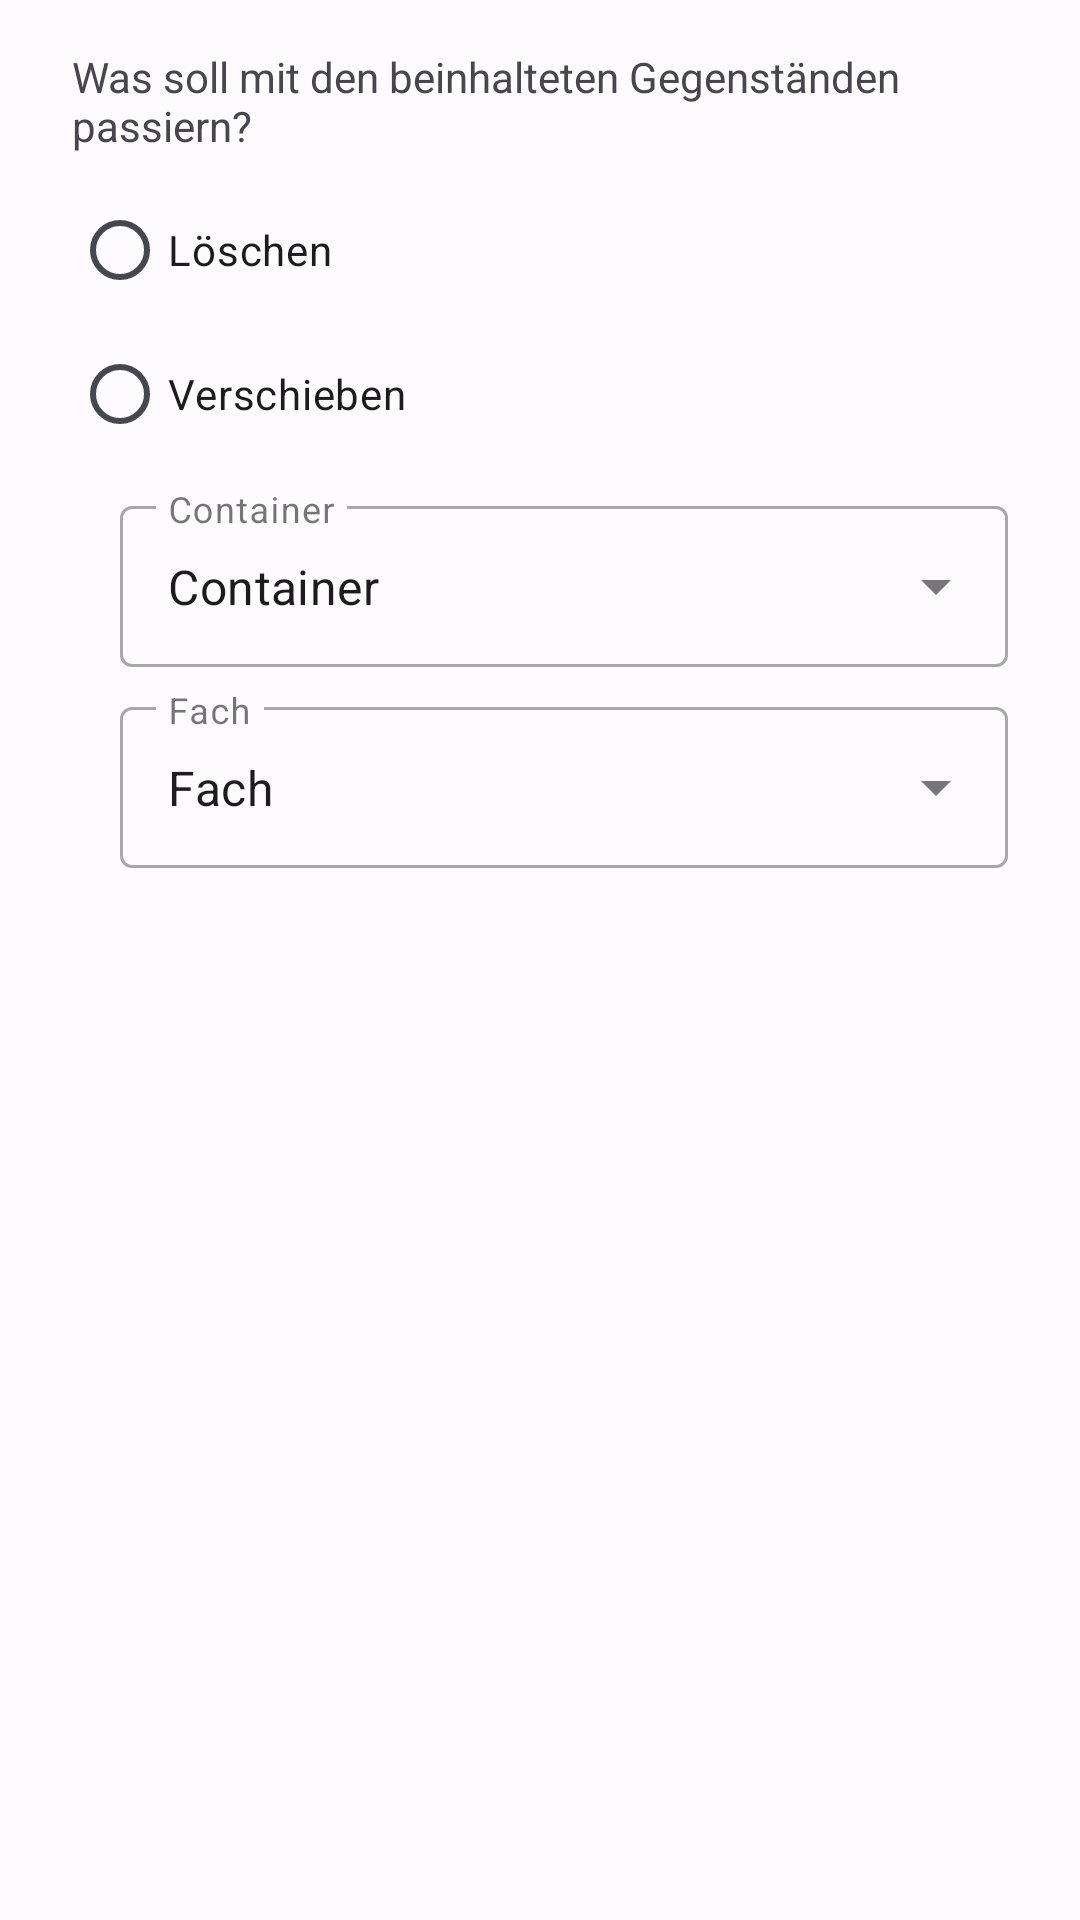

Produce the Android XML layout that renders to this screen, including the resource entries it uses.
<!-- AndroidManifest.xml: application theme Theme.Heros -->
<!-- res/layout/dialog_delete_compartment.xml -->
<?xml version="1.0" encoding="utf-8"?>
<FrameLayout xmlns:android="http://schemas.android.com/apk/res/android"
    android:layout_width="match_parent"
    android:layout_height="wrap_content"
    android:paddingLeft="24dp"
    android:paddingRight="24dp">


    <LinearLayout
        android:layout_width="match_parent"
        android:orientation="vertical"
        android:layout_height="wrap_content">

        <TextView
            android:id="@+id/textView2"
            android:paddingTop="16dp"
            android:layout_width="match_parent"
            android:layout_height="wrap_content"
            android:text="@string/dialog_delete_compartment_descr" />

        <RadioGroup
            android:paddingTop="8dp"
            android:layout_width="match_parent"
            android:layout_height="match_parent" >

            <RadioButton
                android:id="@+id/dialog_del_comp_radio_delete"
                android:layout_width="match_parent"
                android:layout_height="wrap_content"
                android:text="@string/radio_btn_delete" />

            <RadioButton
                android:id="@+id/dialog_del_comp_radio_move"
                android:layout_width="match_parent"
                android:layout_height="wrap_content"
                android:text="@string/radio_btn_move" />
        </RadioGroup>

        <LinearLayout
            android:id="@+id/dialog_del_move_menu"
            android:layout_width="match_parent"
            android:layout_height="match_parent"
            android:paddingTop="8dp"
            android:orientation="vertical">

            <com.google.android.material.textfield.TextInputLayout
                style="@style/Widget.MaterialComponents.TextInputLayout.OutlinedBox.ExposedDropdownMenu"
                android:layout_width="match_parent"
                android:layout_height="wrap_content"
                android:hint="@string/dialog_box"
                android:paddingLeft="16dp">

                <AutoCompleteTextView
                    android:id="@+id/dialog_del_comp_dropdown_box"
                    android:layout_width="match_parent"
                    android:layout_height="match_parent"
                    android:layout_weight="1"
                    android:inputType="none"
                    android:paddingTop="16dp"
                    android:paddingBottom="16dp"
                    android:text="@string/dialog_box" />
            </com.google.android.material.textfield.TextInputLayout>

            <com.google.android.material.textfield.TextInputLayout
                style="@style/Widget.MaterialComponents.TextInputLayout.OutlinedBox.ExposedDropdownMenu"
                android:layout_width="match_parent"
                android:layout_height="wrap_content"
                android:hint="@string/dialog_compartment"
                android:paddingLeft="16dp"
                android:paddingTop="8dp">

                <AutoCompleteTextView
                    android:id="@+id/dialog_del_comp_dropdown_compartment"
                    android:layout_width="match_parent"
                    android:layout_height="match_parent"
                    android:layout_weight="1"
                    android:inputType="none"
                    android:paddingTop="16dp"
                    android:paddingBottom="16dp"
                    android:text="@string/dialog_compartment" />
            </com.google.android.material.textfield.TextInputLayout>

            <com.google.android.material.textfield.TextInputLayout
                android:id="@+id/dialog_move_item_new_compartment_container"
                android:layout_width="match_parent"
                android:layout_height="wrap_content"
                android:layout_marginTop="16dp"
                android:paddingLeft="16dp"
                android:visibility="gone"
                android:hint="@string/dialog_compartment_new">

                <com.google.android.material.textfield.TextInputEditText
                    android:id="@+id/dialog_move_item_new_compartment"
                    android:layout_width="match_parent"
                    android:maxLines="1"
                    android:layout_height="wrap_content" />

            </com.google.android.material.textfield.TextInputLayout>

        </LinearLayout>

    </LinearLayout>
</FrameLayout>
<!-- resources referenced by this layout -->
<resources>
  <string name="dialog_box">Container</string>
  <string name="dialog_compartment">Fach</string>
  <string name="dialog_compartment_new">Neues Fach</string>
  <string name="dialog_delete_compartment_descr">Was soll mit den beinhalteten Gegenständen passiern?</string>
  <string name="radio_btn_delete">Löschen</string>
  <string name="radio_btn_move">Verschieben</string>
  <color name="md_theme_light_primary">#305DA8</color>
  <color name="md_theme_light_onPrimary">#FFFFFF</color>
  <color name="md_theme_light_primaryContainer">#D8E2FF</color>
  <color name="md_theme_light_onPrimaryContainer">#001A41</color>
  <color name="md_theme_light_secondary">#666000</color>
  <color name="md_theme_light_onSecondary">#FFFFFF</color>
  <color name="md_theme_light_secondaryContainer">#F3E700</color>
  <color name="md_theme_light_onSecondaryContainer">#1E1C00</color>
  <color name="md_theme_light_tertiary">#715574</color>
  <color name="md_theme_light_onTertiary">#FFFFFF</color>
  <color name="md_theme_light_tertiaryContainer">#FBD7FC</color>
  <color name="md_theme_light_onTertiaryContainer">#29132D</color>
  <color name="md_theme_light_error">#BA1A1A</color>
  <color name="md_theme_light_errorContainer">#FFDAD6</color>
  <color name="md_theme_light_onError">#FFFFFF</color>
  <color name="md_theme_light_onErrorContainer">#410002</color>
  <color name="md_theme_light_background">#FEFBFF</color>
  <color name="md_theme_light_onBackground">#1B1B1F</color>
  <color name="md_theme_light_surface">#FEFBFF</color>
  <color name="md_theme_light_onSurface">#1B1B1F</color>
  <color name="md_theme_light_surfaceVariant">#E1E2EC</color>
  <color name="md_theme_light_onSurfaceVariant">#44474F</color>
  <color name="md_theme_light_outline">#74777F</color>
  <color name="md_theme_light_inverseOnSurface">#F2F0F4</color>
  <color name="md_theme_light_inverseSurface">#2F3033</color>
  <color name="md_theme_light_surfaceTint">#305DA8</color>
  <color name="md_theme_light_inversePrimary">#ADC7FF</color>
  <color name="transparent">#00FFFFFF</color>
</resources>
